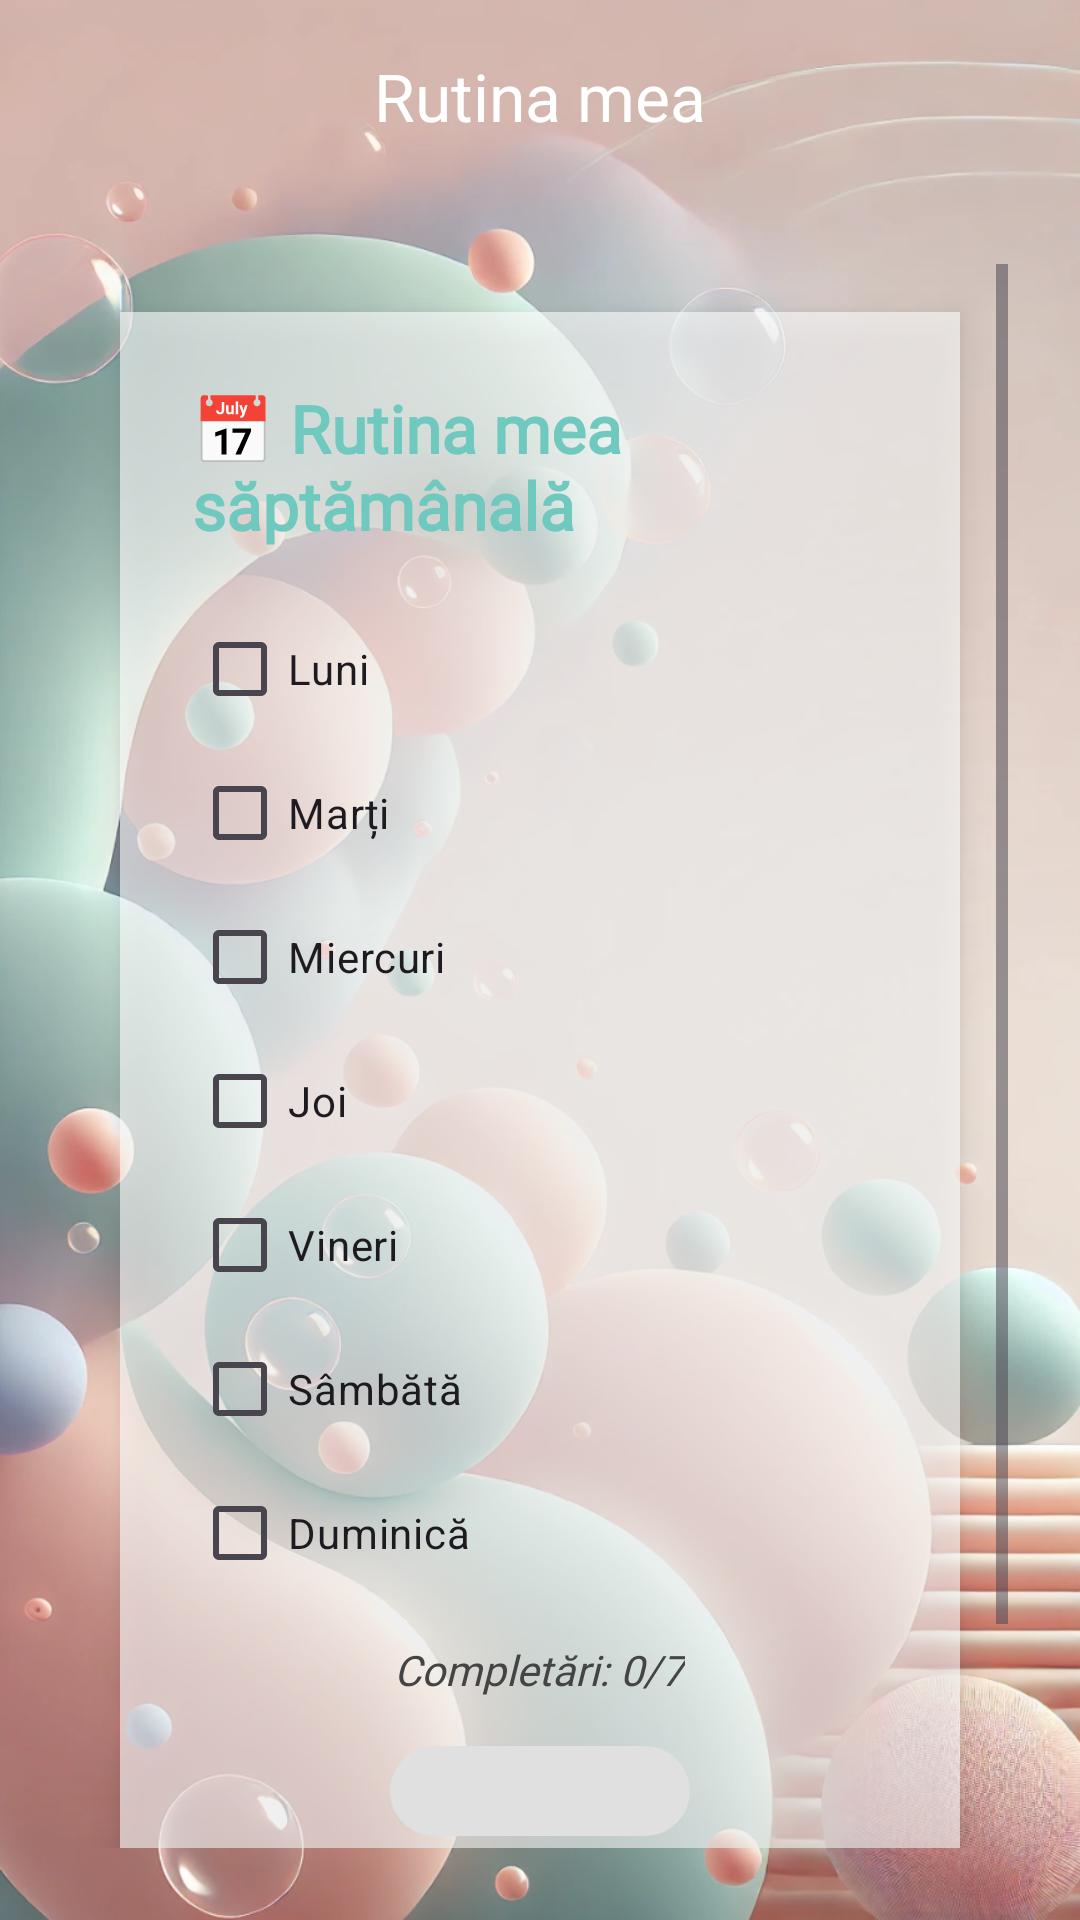

Layout XML and referenced resources for this Android screen:
<!-- AndroidManifest.xml: application theme Theme.SkinWise -->
<!-- res/layout/activity_routine_tracker.xml -->
<RelativeLayout xmlns:android="http://schemas.android.com/apk/res/android"
    xmlns:app="http://schemas.android.com/apk/res-auto"
    android:layout_width="match_parent"
    android:layout_height="match_parent"
    android:background="@drawable/background_bubbles">

    
    <com.google.android.material.appbar.MaterialToolbar
        android:id="@+id/topAppBarRoutine"
        android:layout_width="match_parent"
        android:layout_height="wrap_content"
        android:backgroundTint="#91ddcf"
        android:elevation="4dp"
        app:navigationIcon="@drawable/ic_arrow_back"
        app:title="Rutina mea"
        app:titleTextColor="@android:color/white"
        app:titleCentered="true" />

    <ScrollView
        android:layout_width="match_parent"
        android:layout_height="match_parent"
        android:layout_below="@id/topAppBarRoutine"
        android:padding="24dp"
        android:fillViewport="true">

        <LinearLayout
            android:layout_width="match_parent"
            android:layout_height="wrap_content"
            android:orientation="vertical"
            android:background="#99FFFFFF"
            android:padding="24dp"
            android:layout_margin="16dp"
            android:elevation="6dp"
            android:gravity="center_horizontal">

            <TextView
                android:id="@+id/titleText"
                android:layout_width="wrap_content"
                android:layout_height="wrap_content"
                android:text="📅 Rutina mea săptămânală"
                android:textSize="22sp"
                android:textStyle="bold"
                android:textColor="#6FC9BE"
                android:layout_marginBottom="16dp"
                android:fontFamily="@font/poppins_regular" />

            <CheckBox android:id="@+id/checkbox_monday" android:layout_width="match_parent" android:layout_height="wrap_content" android:text="Luni" />
            <CheckBox android:id="@+id/checkbox_tuesday" android:layout_width="match_parent" android:layout_height="wrap_content" android:text="Marți" />
            <CheckBox android:id="@+id/checkbox_wednesday" android:layout_width="match_parent" android:layout_height="wrap_content" android:text="Miercuri" />
            <CheckBox android:id="@+id/checkbox_thursday" android:layout_width="match_parent" android:layout_height="wrap_content" android:text="Joi" />
            <CheckBox android:id="@+id/checkbox_friday" android:layout_width="match_parent" android:layout_height="wrap_content" android:text="Vineri" />
            <CheckBox android:id="@+id/checkbox_saturday" android:layout_width="match_parent" android:layout_height="wrap_content" android:text="Sâmbătă" />
            <CheckBox android:id="@+id/checkbox_sunday" android:layout_width="match_parent" android:layout_height="wrap_content" android:text="Duminică" />

            <TextView
                android:id="@+id/text_summary"
                android:layout_width="wrap_content"
                android:layout_height="wrap_content"
                android:text="Completări: 0/7"
                android:layout_marginTop="12dp"
                android:textColor="#444444"
                android:textStyle="italic"
                android:fontFamily="@font/poppins_regular" />

            <ProgressBar
                android:id="@+id/progress_circular"
                android:layout_width="100dp"
                android:layout_height="30dp"
                android:layout_marginTop="16dp"
                android:indeterminate="false"
                android:max="100"
                android:progress="0"
                style="?android:attr/progressBarStyleHorizontal"
                android:progressDrawable="@drawable/progress_bar_custom" />

            <TextView
                android:id="@+id/text_motivation"
                android:layout_width="wrap_content"
                android:layout_height="wrap_content"
                android:text="Ai grijă de tenul tău azi 💧"
                android:textAlignment="center"
                android:textColor="#444444"
                android:textStyle="italic"
                android:layout_marginTop="8dp"
                android:fontFamily="@font/poppins_regular" />

            <Button
                android:id="@+id/btn_save_routine_track"
                android:layout_width="match_parent"
                android:layout_height="wrap_content"
                android:text="💾 Salvează rutina"
                android:layout_marginTop="24dp"
                android:backgroundTint="#91DDCF"
                android:textColor="@android:color/white"
                android:fontFamily="@font/poppins_regular"
                android:textStyle="bold"
                android:padding="14dp" />
        </LinearLayout>
    </ScrollView>
</RelativeLayout>
<!-- resources referenced by this layout -->
<resources>
  <!-- drawable background_bubbles: png bitmap (drawable, 878324 bytes) -->
  <!-- drawable progress_bar_custom (drawable) -->
  <layer-list xmlns:android="http://schemas.android.com/apk/res/android">
      <item android:id="@android:id/background">
          <shape>
              <corners android:radius="16dp"/>
              <solid android:color="#E0E0E0"/> 
          </shape>
      </item>
      <item android:id="@android:id/progress">
          <clip>
              <shape>
                  <corners android:radius="16dp"/>
                  <solid android:color="#91DDCF"/> 
              </shape>
          </clip>
      </item>
  </layer-list>
  <style name="Theme.SkinWise" parent="Theme.Material3.DayNight.NoActionBar">
          <item name="colorPrimary">#91DDCF</item>
          <item name="colorSecondary">#91DDCF</item>
          <item name="colorPrimaryContainer">#91DDCF</item>
          <item name="android:statusBarColor">#000000</item>
      </style>
</resources>
